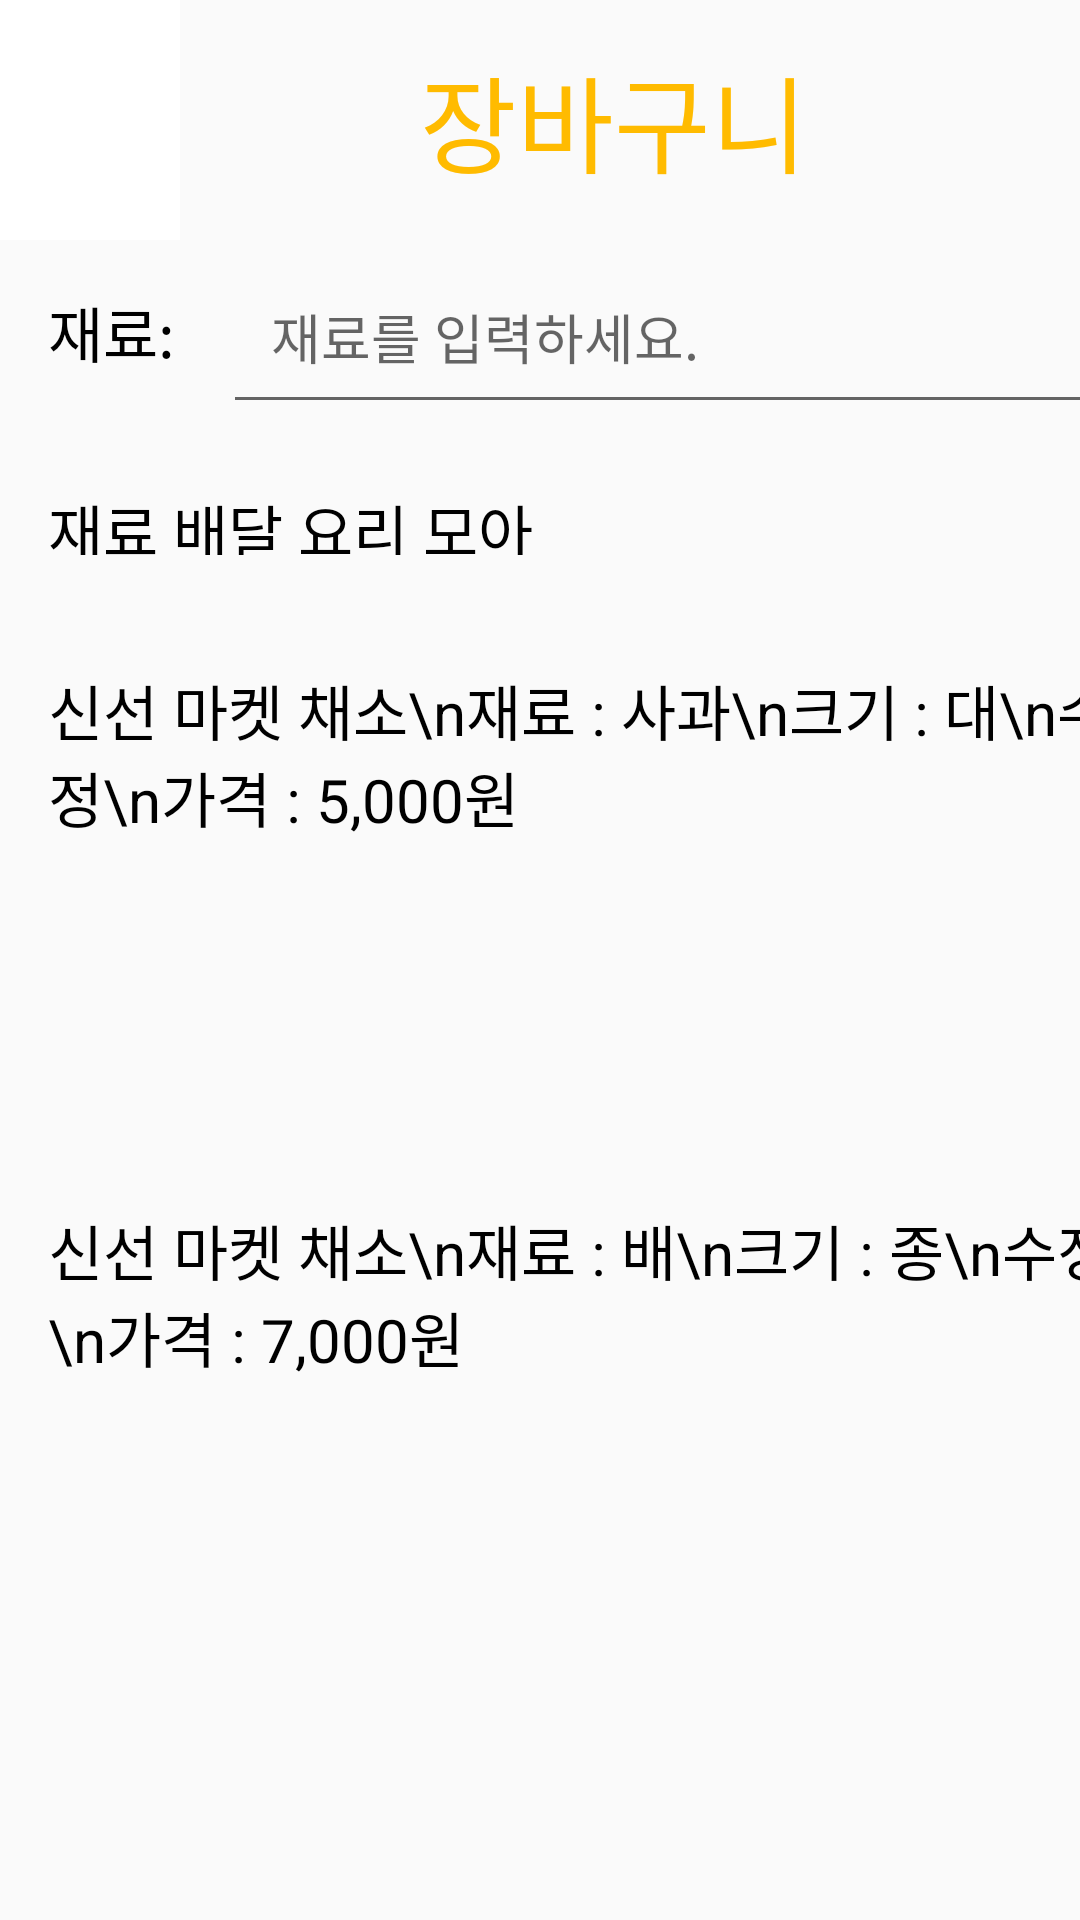

Write the Android layout XML for this screen, with the resource values it uses.
<!-- AndroidManifest.xml: application theme Theme.MoaMoa -->
<!-- res/layout/basket.xml -->
<?xml version="1.0" encoding="utf-8"?>
<LinearLayout xmlns:android="http://schemas.android.com/apk/res/android"
    android:layout_width="match_parent"
    android:layout_height="match_parent"
    xmlns:app="http://schemas.android.com/apk/res-auto"
    android:orientation="vertical">

    <LinearLayout
        android:id="@+id/linear"
        android:layout_width="match_parent"
        android:layout_height="80dp"
        android:orientation="horizontal">

        <ImageButton
            android:id="@+id/backbasketImageButton"
            android:layout_width="60dp"
            android:layout_height="match_parent"
            android:background="#ffffff"
            app:srcCompat="@drawable/ic_baseline_arrow_back_ios_new_24"
            />

        <TextView
            android:textColor="@color/orange"
            android:layout_width="wrap_content"
            android:layout_height="match_parent"
            android:text="장바구니"
            android:textAlignment="center"
            android:gravity="center"
            android:textSize="35dp"
            android:layout_marginLeft="80dp"
            />

    </LinearLayout>

    <LinearLayout
        android:id="@+id/linearLayout2"
        android:layout_width="405dp"
        android:layout_height="65dp"
        android:orientation="horizontal"
        app:layout_constraintBottom_toTopOf="@+id/linearLayout4"
        app:layout_constraintEnd_toEndOf="parent"
        app:layout_constraintHorizontal_bias="0.166"
        app:layout_constraintStart_toStartOf="parent"
        app:layout_constraintTop_toBottomOf="@+id/linearLayout">

        <TextView
            android:layout_width="wrap_content"
            android:layout_height="wrap_content"
            android:padding="16dp"
            android:text="재료:"
            android:textColor="@color/black"
            android:textSize="20dp" />

        <EditText
            android:id="@+id/write_ingredients"
            android:layout_width="match_parent"
            android:layout_height="wrap_content"
            android:layout_marginRight="16dp"
            android:hint="재료를 입력하세요."
            android:padding="16dp" />
    </LinearLayout>

    <LinearLayout
        android:id="@+id/linearLayout"
        android:layout_width="404dp"
        android:layout_height="55dp"
        android:layout_marginTop="1dp"
        android:layout_marginBottom="4dp"
        android:orientation="horizontal"
        app:layout_constraintBottom_toTopOf="@+id/linearLayout2"
        app:layout_constraintEnd_toEndOf="parent"
        app:layout_constraintHorizontal_bias="0.25"
        app:layout_constraintStart_toStartOf="parent"
        app:layout_constraintTop_toBottomOf="@+id/linearLayout5">

        <TextView
            android:layout_width="wrap_content"
            android:layout_height="wrap_content"
            android:padding="16dp"
            android:text="재료 배달 요리 모아"
            android:textColor="@color/black"
            android:textSize="20dp" />
    </LinearLayout>

    <LinearLayout
        android:layout_width="404dp"
        android:layout_height="175dp"
        android:layout_marginTop="1dp"
        android:layout_marginBottom="4dp"
        android:orientation="horizontal"
        app:layout_constraintBottom_toTopOf="@+id/linearLayout2"
        app:layout_constraintEnd_toEndOf="parent"
        app:layout_constraintHorizontal_bias="0.25"
        app:layout_constraintStart_toStartOf="parent"
        app:layout_constraintTop_toBottomOf="@+id/linearLayout5">

        <TextView
            android:layout_width="wrap_content"
            android:layout_height="wrap_content"
            android:padding="16dp"
            android:text="신선 마켓 채소\n재료 : 사과\n크기 : 대\n수정\n가격 : 5,000원"
            android:textColor="@color/black"
            android:textSize="20dp" />

        <Button
            android:id="@+id/login_button"
            android:layout_width="183dp"
            android:layout_height="wrap_content"
            android:layout_marginTop="115dp"
            android:layout_marginLeft="40dp"
            android:text="추가하기"
            app:layout_constraintEnd_toEndOf="parent"
            app:layout_constraintHorizontal_bias="0.501"
            app:layout_constraintStart_toStartOf="parent"
            app:layout_constraintTop_toBottomOf="@+id/constraintLayout2" />

        <TextView
            android:layout_width="wrap_content"
            android:layout_height="wrap_content"
            android:padding="16dp"
            android:text="신선 마켓 채소\n재료 : 사과\n크기 : 대\n수정\n가격 : 5,000원"
            android:textColor="@color/black"
            android:textSize="20dp" />

        <Button

            android:layout_width="183dp"
            android:layout_height="wrap_content"
            android:layout_marginTop="115dp"
            android:layout_marginLeft="40dp"
            android:text="추가하기"
            app:layout_constraintEnd_toEndOf="parent"
            app:layout_constraintHorizontal_bias="0.501"
            app:layout_constraintStart_toStartOf="parent"
            app:layout_constraintTop_toBottomOf="@+id/constraintLayout2" />




    </LinearLayout>



    <LinearLayout
        android:layout_width="404dp"
        android:layout_height="200dp"
        android:layout_marginTop="1dp"
        android:layout_marginBottom="4dp"
        android:orientation="horizontal"
        app:layout_constraintBottom_toTopOf="@+id/linearLayout2"
        app:layout_constraintEnd_toEndOf="parent"
        app:layout_constraintHorizontal_bias="0.25"
        app:layout_constraintStart_toStartOf="parent"
        app:layout_constraintTop_toBottomOf="@+id/linearLayout5">

        <TextView
            android:layout_width="wrap_content"
            android:layout_height="wrap_content"
            android:padding="16dp"
            android:text="신선 마켓 채소\n재료 : 배\n크기 : 종\n수정\n가격 : 7,000원"
            android:textColor="@color/black"
            android:textSize="20dp" />

        <Button
            android:layout_width="183dp"
            android:layout_height="wrap_content"
            android:layout_marginTop="115dp"
            android:layout_marginLeft="40dp"
            android:text="추가하기"
            app:layout_constraintEnd_toEndOf="parent"
            app:layout_constraintHorizontal_bias="0.501"
            app:layout_constraintStart_toStartOf="parent"
            app:layout_constraintTop_toBottomOf="@+id/constraintLayout2" />
    </LinearLayout>



</LinearLayout>
<!-- resources referenced by this layout -->
<resources>
  <color name="black">#FF000000</color>
  <color name="orange">#FFFFBB00</color>
  <style name="Theme.MoaMoa" parent="Theme.AppCompat.Light">
          
          <item name="colorPrimary">@color/purple_500</item>
          <item name="colorPrimaryVariant">@color/purple_700</item>
          <item name="colorOnPrimary">@color/white</item>
          
          <item name="colorSecondary">@color/teal_200</item>
          <item name="colorSecondaryVariant">@color/teal_700</item>
          <item name="colorOnSecondary">@color/black</item>
          
          <item name="android:statusBarColor" tools:targetApi="l">?attr/colorPrimaryVariant</item>
          
          <item name="windowNoTitle">true</item>
          
      </style>
  <color name="purple_500">#FF6200EE</color>
  <color name="purple_700">#FF3700B3</color>
  <color name="white">#FFFFFFFF</color>
  <color name="teal_200">#FF03DAC5</color>
  <color name="teal_700">#FF018786</color>
</resources>
